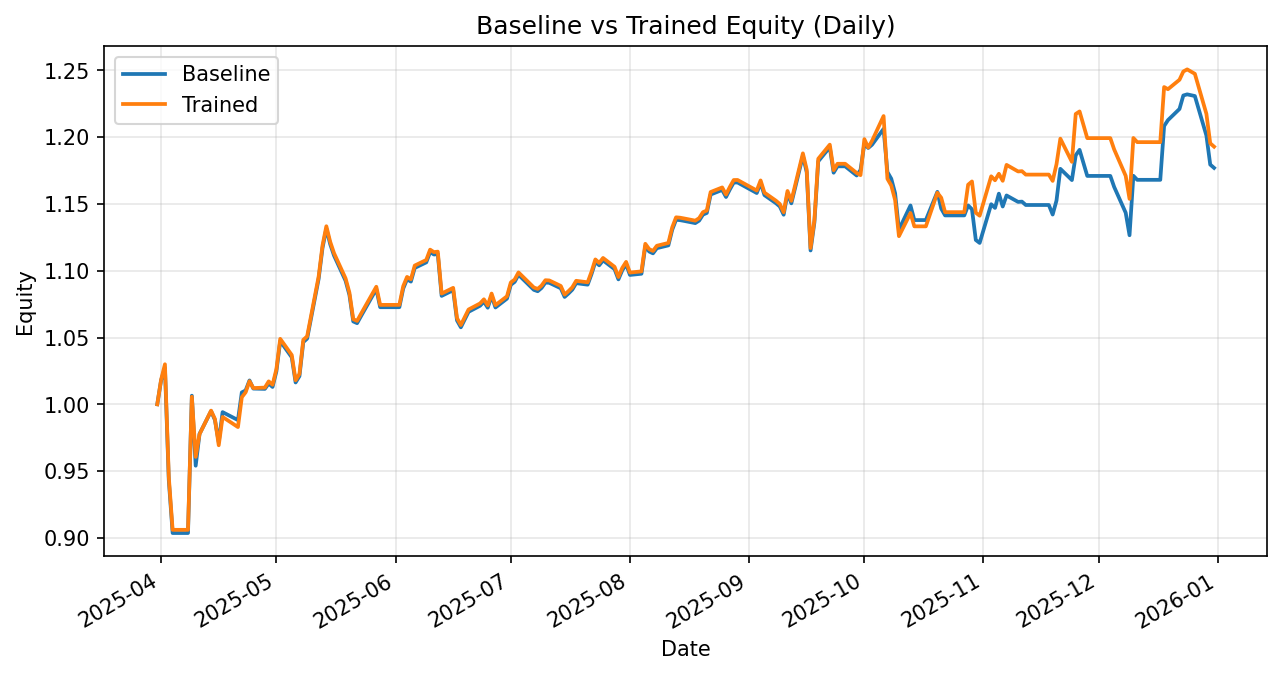

The file beside this chart, header and first rows:
date, daily_return_x, equity_baseline, daily_return_y, equity_trained
2025-03-31, 0.0, 1.0, 0.0, 1.0
2025-04-01, 0.01792, 1.018, 0.01844, 1.018
2025-04-02, 0.009167, 1.027, 0.01132, 1.03
2025-04-03, -0.08179, 0.9432, -0.08179, 0.9457
2025-04-04, -0.04199, 0.9036, -0.04199, 0.906
2025-04-07, 0.0, 0.9036, 0.0, 0.906
2025-04-08, 0.0, 0.9036, 0.0, 0.906
2025-04-09, 0.1138, 1.006, 0.11, 1.006
2025-04-10, -0.05207, 0.954, -0.04476, 0.9606
2025-04-11, 0.02499, 0.9779, 0.01765, 0.9776
2025-04-14, 0.01736, 0.9949, 0.01809, 0.9953
2025-04-15, -0.006587, 0.9883, -0.006238, 0.9891
2025-04-16, -0.01678, 0.9717, -0.01993, 0.9693
2025-04-17, 0.02308, 0.9941, 0.02184, 0.9905
2025-04-21, -0.006004, 0.9882, -0.007643, 0.9829
2025-04-22, 0.02095, 1.009, 0.02272, 1.005
2025-04-23, 0.00151, 1.01, 0.003718, 1.009
2025-04-24, 0.007367, 1.018, 0.008197, 1.017
2025-04-25, -0.005988, 1.012, -0.005072, 1.012
2025-04-28, -0.0002112, 1.012, 0.0003636, 1.013
2025-04-29, 0.003937, 1.016, 0.004601, 1.017
2025-04-30, -0.002496, 1.013, -0.002496, 1.015
2025-05-01, 0.01147, 1.025, 0.01147, 1.026
2025-05-02, 0.02215, 1.047, 0.02215, 1.049
2025-05-05, -0.01155, 1.035, -0.01155, 1.037
2025-05-06, -0.01823, 1.016, -0.01823, 1.018
2025-05-07, 0.00466, 1.021, 0.00466, 1.023
2025-05-08, 0.02497, 1.047, 0.02497, 1.048
2025-05-09, 0.002475, 1.049, 0.002475, 1.051
2025-05-12, 0.04274, 1.094, 0.04274, 1.096
2025-05-13, 0.02109, 1.117, 0.02109, 1.119
2025-05-14, 0.0129, 1.131, 0.0129, 1.133
2025-05-15, -0.01027, 1.12, -0.01027, 1.122
2025-05-16, -0.007609, 1.111, -0.007609, 1.113
2025-05-19, -0.01696, 1.092, -0.01696, 1.094
2025-05-20, -0.00969, 1.082, -0.00969, 1.084
2025-05-21, -0.01838, 1.062, -0.01838, 1.064
2025-05-22, -0.001216, 1.061, -0.001216, 1.062
2025-05-23, 0.004879, 1.066, 0.004879, 1.068
2025-05-27, 0.01908, 1.086, 0.01908, 1.088
2025-05-28, -0.01249, 1.073, -0.01249, 1.074
2025-05-29, 0.0, 1.073, 0.0, 1.074
2025-05-30, 0.0, 1.073, 0.0, 1.074
2025-06-02, 0.0, 1.073, 0.0, 1.074
2025-06-03, 0.01299, 1.087, 0.01299, 1.088
2025-06-04, 0.006413, 1.094, 0.006413, 1.095
2025-06-05, -0.001593, 1.092, -0.001593, 1.094
2025-06-06, 0.009366, 1.102, 0.009366, 1.104
2025-06-09, 0.003801, 1.106, 0.003801, 1.108
2025-06-10, 0.006973, 1.114, 0.006973, 1.116
2025-06-11, -0.001675, 1.112, -0.001675, 1.114
2025-06-12, 0.0003356, 1.112, 0.0003356, 1.114
2025-06-13, -0.02817, 1.081, -0.02817, 1.083
2025-06-16, 0.003953, 1.085, 0.003953, 1.087
2025-06-17, -0.02083, 1.063, -0.02083, 1.065
2025-06-18, -0.004858, 1.058, -0.004858, 1.059
2025-06-20, 0.01094, 1.069, 0.01094, 1.071
2025-06-23, 0.004255, 1.074, 0.004255, 1.076
2025-06-24, 0.002876, 1.077, 0.002876, 1.079
2025-06-25, -0.004221, 1.072, -0.004221, 1.074
... 131 more rows
